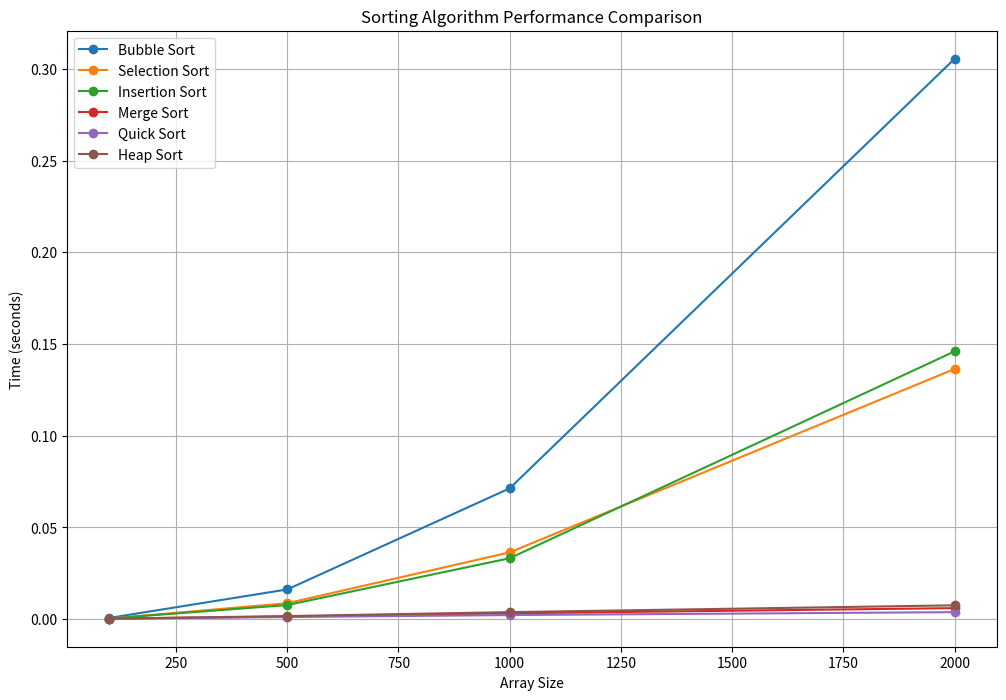
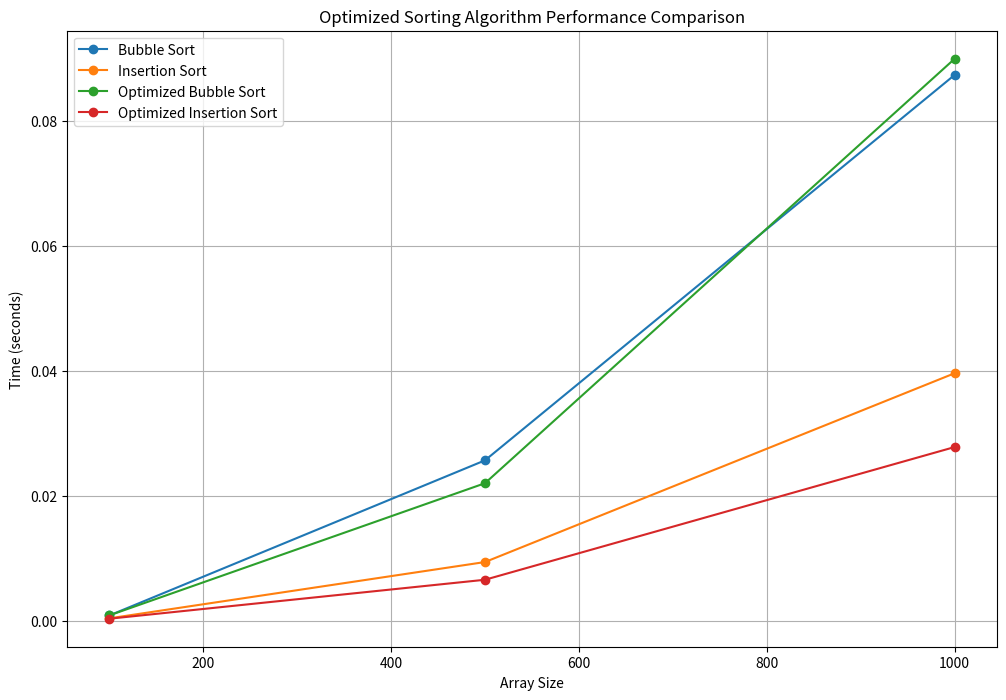
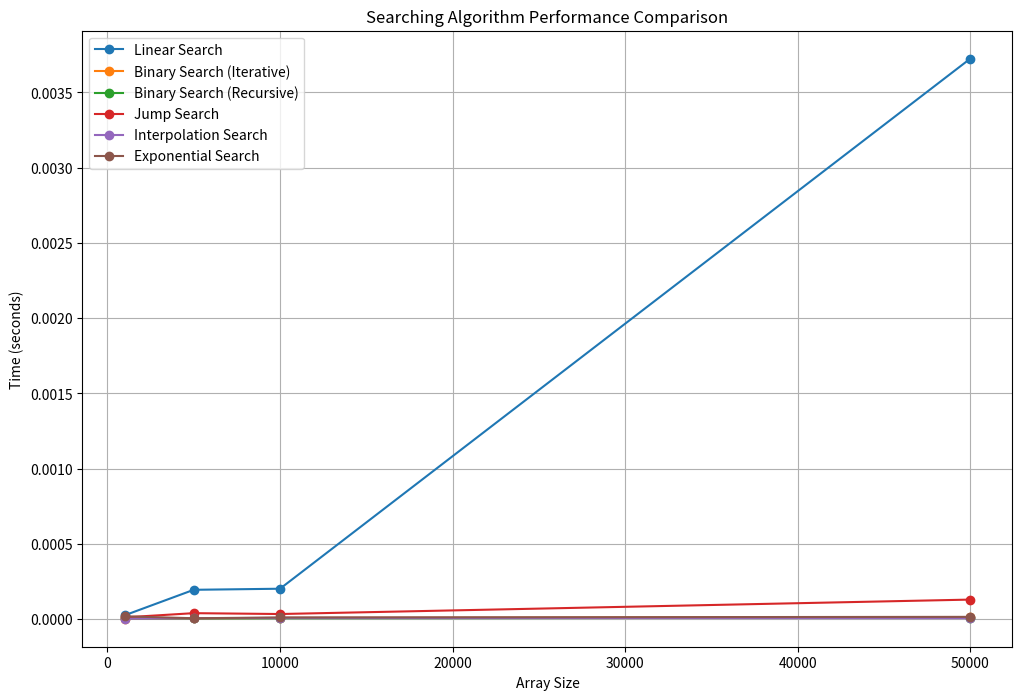

Write the Python code that produced these figures, in order. (Note: this script raises an exception after producing the figures.)
# 1. Sorting Algorithms
print("1. Sorting Algorithms")
print("-" * 25)

import time
import random
import matplotlib.pyplot as plt

# Bubble Sort
def bubble_sort(arr):
    """Bubble sort algorithm - O(n²) time complexity."""
    n = len(arr)
    for i in range(n):
        for j in range(0, n - i - 1):
            if arr[j] > arr[j + 1]:
                arr[j], arr[j + 1] = arr[j + 1], arr[j]
    return arr

# Selection Sort
def selection_sort(arr):
    """Selection sort algorithm - O(n²) time complexity."""
    n = len(arr)
    for i in range(n):
        min_idx = i
        for j in range(i + 1, n):
            if arr[j] < arr[min_idx]:
                min_idx = j
        arr[i], arr[min_idx] = arr[min_idx], arr[i]
    return arr

# Insertion Sort
def insertion_sort(arr):
    """Insertion sort algorithm - O(n²) time complexity."""
    for i in range(1, len(arr)):
        key = arr[i]
        j = i - 1
        while j >= 0 and arr[j] > key:
            arr[j + 1] = arr[j]
            j -= 1
        arr[j + 1] = key
    return arr

# Merge Sort
def merge_sort(arr):
    """Merge sort algorithm - O(n log n) time complexity."""
    if len(arr) <= 1:
        return arr
    
    mid = len(arr) // 2
    left = merge_sort(arr[:mid])
    right = merge_sort(arr[mid:])
    
    return merge(left, right)

def merge(left, right):
    """Helper function for merge sort."""
    result = []
    i = j = 0
    
    while i < len(left) and j < len(right):
        if left[i] <= right[j]:
            result.append(left[i])
            i += 1
        else:
            result.append(right[j])
            j += 1
    
    result.extend(left[i:])
    result.extend(right[j:])
    return result

# Quick Sort
def quick_sort(arr):
    """Quick sort algorithm - O(n log n) average, O(n²) worst case."""
    if len(arr) <= 1:
        return arr
    
    pivot = arr[len(arr) // 2]
    left = [x for x in arr if x < pivot]
    middle = [x for x in arr if x == pivot]
    right = [x for x in arr if x > pivot]
    
    return quick_sort(left) + middle + quick_sort(right)

# Heap Sort
def heap_sort(arr):
    """Heap sort algorithm - O(n log n) time complexity."""
    def heapify(arr, n, i):
        largest = i
        left = 2 * i + 1
        right = 2 * i + 2
        
        if left < n and arr[left] > arr[largest]:
            largest = left
        
        if right < n and arr[right] > arr[largest]:
            largest = right
        
        if largest != i:
            arr[i], arr[largest] = arr[largest], arr[i]
            heapify(arr, n, largest)
    
    n = len(arr)
    
    # Build max heap
    for i in range(n // 2 - 1, -1, -1):
        heapify(arr, n, i)
    
    # Extract elements from heap
    for i in range(n - 1, 0, -1):
        arr[0], arr[i] = arr[i], arr[0]
        heapify(arr, i, 0)
    
    return arr

# Test sorting algorithms
print("Testing sorting algorithms:")
test_array = [64, 34, 25, 12, 22, 11, 90]
print(f"Original array: {test_array}")

# Test each algorithm
algorithms = {
    "Bubble Sort": bubble_sort,
    "Selection Sort": selection_sort,
    "Insertion Sort": insertion_sort,
    "Merge Sort": merge_sort,
    "Quick Sort": quick_sort,
    "Heap Sort": heap_sort
}

for name, algorithm in algorithms.items():
    test_copy = test_array.copy()
    sorted_array = algorithm(test_copy)
    print(f"{name}: {sorted_array}")

# Performance comparison
print("\nPerformance comparison:")
sizes = [100, 500, 1000, 2000]
results = {}

for size in sizes:
    print(f"\nTesting with array size: {size}")
    test_data = [random.randint(1, 1000) for _ in range(size)]
    
    for name, algorithm in algorithms.items():
        test_copy = test_data.copy()
        start_time = time.time()
        algorithm(test_copy)
        end_time = time.time()
        
        if name not in results:
            results[name] = []
        results[name].append(end_time - start_time)
        
        print(f"{name}: {end_time - start_time:.4f} seconds")

# Visualize performance
print("\nPerformance visualization:")
plt.figure(figsize=(12, 8))

for name, times in results.items():
    plt.plot(sizes, times, marker='o', label=name)

plt.xlabel('Array Size')
plt.ylabel('Time (seconds)')
plt.title('Sorting Algorithm Performance Comparison')
plt.legend()
plt.grid(True)
plt.show()

# Algorithm complexity analysis
print("\nAlgorithm complexity analysis:")
complexities = {
    "Bubble Sort": "O(n²)",
    "Selection Sort": "O(n²)",
    "Insertion Sort": "O(n²)",
    "Merge Sort": "O(n log n)",
    "Quick Sort": "O(n log n) average, O(n²) worst",
    "Heap Sort": "O(n log n)"
}

for name, complexity in complexities.items():
    print(f"{name}: {complexity}")

# Space complexity analysis
print("\nSpace complexity analysis:")
space_complexities = {
    "Bubble Sort": "O(1)",
    "Selection Sort": "O(1)",
    "Insertion Sort": "O(1)",
    "Merge Sort": "O(n)",
    "Quick Sort": "O(log n) average, O(n) worst",
    "Heap Sort": "O(1)"
}

for name, space_complexity in space_complexities.items():
    print(f"{name}: {space_complexity}")

# Stability analysis
print("\nStability analysis:")
stability = {
    "Bubble Sort": "Stable",
    "Selection Sort": "Unstable",
    "Insertion Sort": "Stable",
    "Merge Sort": "Stable",
    "Quick Sort": "Unstable",
    "Heap Sort": "Unstable"
}

for name, stability_status in stability.items():
    print(f"{name}: {stability_status}")

# Best use cases
print("\nBest use cases:")
use_cases = {
    "Bubble Sort": "Educational purposes, small datasets",
    "Selection Sort": "Small datasets, memory-constrained environments",
    "Insertion Sort": "Small datasets, nearly sorted data",
    "Merge Sort": "Large datasets, stable sorting required",
    "Quick Sort": "General-purpose sorting, average case performance",
    "Heap Sort": "Memory-constrained environments, guaranteed O(n log n)"
}

for name, use_case in use_cases.items():
    print(f"{name}: {use_case}")

# Optimized versions
print("\nOptimized versions:")

# Optimized bubble sort (early termination)
def optimized_bubble_sort(arr):
    """Optimized bubble sort with early termination."""
    n = len(arr)
    for i in range(n):
        swapped = False
        for j in range(0, n - i - 1):
            if arr[j] > arr[j + 1]:
                arr[j], arr[j + 1] = arr[j + 1], arr[j]
                swapped = True
        if not swapped:
            break
    return arr

# Optimized insertion sort (binary search)
def optimized_insertion_sort(arr):
    """Optimized insertion sort with binary search."""
    for i in range(1, len(arr)):
        key = arr[i]
        left, right = 0, i - 1
        
        # Binary search for insertion point
        while left <= right:
            mid = (left + right) // 2
            if arr[mid] < key:
                left = mid + 1
            else:
                right = mid - 1
        
        # Shift elements
        for j in range(i, left, -1):
            arr[j] = arr[j - 1]
        arr[left] = key
    
    return arr

# Test optimized versions
print("Testing optimized versions:")
test_array = [64, 34, 25, 12, 22, 11, 90]
print(f"Original array: {test_array}")

optimized_algorithms = {
    "Optimized Bubble Sort": optimized_bubble_sort,
    "Optimized Insertion Sort": optimized_insertion_sort
}

for name, algorithm in optimized_algorithms.items():
    test_copy = test_array.copy()
    sorted_array = algorithm(test_copy)
    print(f"{name}: {sorted_array}")

# Performance comparison with optimized versions
print("\nPerformance comparison with optimized versions:")
sizes = [100, 500, 1000]
optimized_results = {}

for size in sizes:
    print(f"\nTesting with array size: {size}")
    test_data = [random.randint(1, 1000) for _ in range(size)]
    
    # Test original algorithms
    for name in ["Bubble Sort", "Insertion Sort"]:
        test_copy = test_data.copy()
        start_time = time.time()
        if name == "Bubble Sort":
            bubble_sort(test_copy)
        else:
            insertion_sort(test_copy)
        end_time = time.time()
        
        if name not in optimized_results:
            optimized_results[name] = []
        optimized_results[name].append(end_time - start_time)
        
        print(f"{name}: {end_time - start_time:.4f} seconds")
    
    # Test optimized algorithms
    for name in ["Optimized Bubble Sort", "Optimized Insertion Sort"]:
        test_copy = test_data.copy()
        start_time = time.time()
        if name == "Optimized Bubble Sort":
            optimized_bubble_sort(test_copy)
        else:
            optimized_insertion_sort(test_copy)
        end_time = time.time()
        
        if name not in optimized_results:
            optimized_results[name] = []
        optimized_results[name].append(end_time - start_time)
        
        print(f"{name}: {end_time - start_time:.4f} seconds")

# Visualize optimized performance
print("\nOptimized performance visualization:")
plt.figure(figsize=(12, 8))

for name, times in optimized_results.items():
    plt.plot(sizes, times, marker='o', label=name)

plt.xlabel('Array Size')
plt.ylabel('Time (seconds)')
plt.title('Optimized Sorting Algorithm Performance Comparison')
plt.legend()
plt.grid(True)
plt.show()

# Sorting algorithm selection guide
print("\nSorting algorithm selection guide:")
print("1. For small datasets (< 50 elements): Use Insertion Sort")
print("2. For medium datasets (50-1000 elements): Use Quick Sort")
print("3. For large datasets (> 1000 elements): Use Merge Sort")
print("4. For memory-constrained environments: Use Heap Sort")
print("5. For educational purposes: Use Bubble Sort")
print("6. For nearly sorted data: Use Insertion Sort")
print("7. For stable sorting requirement: Use Merge Sort")
print("8. For average case performance: Use Quick Sort")

# Common sorting mistakes and how to avoid them
print("\nCommon sorting mistakes and how to avoid them:")
print("1. Not handling edge cases (empty arrays, single elements)")
print("2. Modifying the original array instead of creating a copy")
print("3. Using inefficient algorithms for large datasets")
print("4. Not considering stability requirements")
print("5. Ignoring space complexity constraints")
print("6. Not testing with different data distributions")
print("7. Using unstable algorithms when stability is required")
print("8. Not optimizing for specific use cases")

# Sorting algorithm implementation tips
print("\nSorting algorithm implementation tips:")
print("1. Always test with edge cases (empty, single element, duplicate values)")
print("2. Use appropriate data structures for the algorithm")
print("3. Consider the trade-offs between time and space complexity")
print("4. Implement optimizations when possible")
print("5. Use built-in sorting functions for production code")
print("6. Profile your implementation for performance bottlenecks")
print("7. Document the algorithm's complexity and use cases")
print("8. Consider the data distribution when choosing algorithms")


# 2. Searching Algorithms
print("2. Searching Algorithms")
print("-" * 25)

import time
import random

# Linear Search
def linear_search(arr, target):
    """Linear search algorithm - O(n) time complexity."""
    for i, element in enumerate(arr):
        if element == target:
            return i
    return -1

# Binary Search (Iterative)
def binary_search_iterative(arr, target):
    """Binary search algorithm (iterative) - O(log n) time complexity."""
    left, right = 0, len(arr) - 1
    
    while left <= right:
        mid = (left + right) // 2
        if arr[mid] == target:
            return mid
        elif arr[mid] < target:
            left = mid + 1
        else:
            right = mid - 1
    
    return -1

# Binary Search (Recursive)
def binary_search_recursive(arr, target, left=0, right=None):
    """Binary search algorithm (recursive) - O(log n) time complexity."""
    if right is None:
        right = len(arr) - 1
    
    if left > right:
        return -1
    
    mid = (left + right) // 2
    if arr[mid] == target:
        return mid
    elif arr[mid] < target:
        return binary_search_recursive(arr, target, mid + 1, right)
    else:
        return binary_search_recursive(arr, target, left, mid - 1)

# Jump Search
def jump_search(arr, target):
    """Jump search algorithm - O(√n) time complexity."""
    n = len(arr)
    step = int(n ** 0.5)
    prev = 0
    
    while arr[min(step, n) - 1] < target:
        prev = step
        step += int(n ** 0.5)
        if prev >= n:
            return -1
    
    for i in range(prev, min(step, n)):
        if arr[i] == target:
            return i
    
    return -1

# Interpolation Search
def interpolation_search(arr, target):
    """Interpolation search algorithm - O(log log n) average case."""
    left, right = 0, len(arr) - 1
    
    while left <= right and arr[left] <= target <= arr[right]:
        if left == right:
            if arr[left] == target:
                return left
            return -1
        
        pos = left + int(((target - arr[left]) * (right - left)) / (arr[right] - arr[left]))
        
        if arr[pos] == target:
            return pos
        elif arr[pos] < target:
            left = pos + 1
        else:
            right = pos - 1
    
    return -1

# Exponential Search
def exponential_search(arr, target):
    """Exponential search algorithm - O(log n) time complexity."""
    if arr[0] == target:
        return 0
    
    i = 1
    while i < len(arr) and arr[i] <= target:
        i *= 2
    
    return binary_search_recursive(arr, target, i // 2, min(i, len(arr) - 1))

# Test searching algorithms
print("Testing searching algorithms:")
test_array = [1, 3, 5, 7, 9, 11, 13, 15, 17, 19]
target = 7
print(f"Array: {test_array}")
print(f"Target: {target}")

# Test each algorithm
search_algorithms = {
    "Linear Search": linear_search,
    "Binary Search (Iterative)": binary_search_iterative,
    "Binary Search (Recursive)": binary_search_recursive,
    "Jump Search": jump_search,
    "Interpolation Search": interpolation_search,
    "Exponential Search": exponential_search
}

for name, algorithm in search_algorithms.items():
    result = algorithm(test_array, target)
    print(f"{name}: {result}")

# Performance comparison
print("\nPerformance comparison:")
sizes = [1000, 5000, 10000, 50000]
search_results = {}

for size in sizes:
    print(f"\nTesting with array size: {size}")
    test_data = sorted([random.randint(1, size * 10) for _ in range(size)])
    target = random.choice(test_data)
    
    for name, algorithm in search_algorithms.items():
        start_time = time.time()
        result = algorithm(test_data, target)
        end_time = time.time()
        
        if name not in search_results:
            search_results[name] = []
        search_results[name].append(end_time - start_time)
        
        print(f"{name}: {end_time - start_time:.6f} seconds")

# Visualize search performance
print("\nSearch performance visualization:")
plt.figure(figsize=(12, 8))

for name, times in search_results.items():
    plt.plot(sizes, times, marker='o', label=name)

plt.xlabel('Array Size')
plt.ylabel('Time (seconds)')
plt.title('Searching Algorithm Performance Comparison')
plt.legend()
plt.grid(True)
plt.show()

# Algorithm complexity analysis
print("\nSearch algorithm complexity analysis:")
search_complexities = {
    "Linear Search": "O(n)",
    "Binary Search (Iterative)": "O(log n)",
    "Binary Search (Recursive)": "O(log n)",
    "Jump Search": "O(√n)",
    "Interpolation Search": "O(log log n) average, O(n) worst",
    "Exponential Search": "O(log n)"
}

for name, complexity in search_complexities.items():
    print(f"{name}: {complexity}")

# Space complexity analysis
print("\nSearch space complexity analysis:")
search_space_complexities = {
    "Linear Search": "O(1)",
    "Binary Search (Iterative)": "O(1)",
    "Binary Search (Recursive)": "O(log n)",
    "Jump Search": "O(1)",
    "Interpolation Search": "O(1)",
    "Exponential Search": "O(log n)"
}

for name, space_complexity in search_space_complexities.items():
    print(f"{name}: {space_complexity}")

# Best use cases
print("\nSearch algorithm best use cases:")
search_use_cases = {
    "Linear Search": "Unsorted arrays, small datasets",
    "Binary Search (Iterative)": "Sorted arrays, general purpose",
    "Binary Search (Recursive)": "Sorted arrays, educational purposes",
    "Jump Search": "Sorted arrays, memory-constrained environments",
    "Interpolation Search": "Sorted arrays with uniform distribution",
    "Exponential Search": "Sorted arrays, unbounded search spaces"
}

for name, use_case in search_use_cases.items():
    print(f"{name}: {use_case}")

# Search algorithm selection guide
print("\nSearch algorithm selection guide:")
print("1. For unsorted arrays: Use Linear Search")
print("2. For sorted arrays: Use Binary Search")
print("3. For memory-constrained environments: Use Jump Search")
print("4. For uniformly distributed data: Use Interpolation Search")
print("5. For unbounded search spaces: Use Exponential Search")
print("6. For educational purposes: Use Recursive Binary Search")
print("7. For production code: Use Iterative Binary Search")
print("8. For small datasets: Use Linear Search")

# Common search mistakes and how to avoid them
print("\nCommon search mistakes and how to avoid them:")
print("1. Not handling edge cases (empty arrays, single elements)")
print("2. Using binary search on unsorted arrays")
print("3. Not considering the data distribution")
print("4. Ignoring space complexity constraints")
print("5. Not testing with different target values")
print("6. Using inefficient algorithms for large datasets")
print("7. Not handling duplicate values correctly")
print("8. Not optimizing for specific use cases")

# Search algorithm implementation tips
print("\nSearch algorithm implementation tips:")
print("1. Always test with edge cases (empty, single element, not found)")
print("2. Use appropriate algorithms for sorted vs unsorted data")
print("3. Consider the trade-offs between time and space complexity")
print("4. Implement optimizations when possible")
print("5. Use built-in search functions for production code")
print("6. Profile your implementation for performance bottlenecks")
print("7. Document the algorithm's complexity and use cases")
print("8. Consider the data distribution when choosing algorithms")

# Advanced search techniques
print("\nAdvanced search techniques:")

# Ternary Search
def ternary_search(arr, target):
    """Ternary search algorithm - O(log₃ n) time complexity."""
    left, right = 0, len(arr) - 1
    
    while left <= right:
        mid1 = left + (right - left) // 3
        mid2 = right - (right - left) // 3
        
        if arr[mid1] == target:
            return mid1
        if arr[mid2] == target:
            return mid2
        
        if target < arr[mid1]:
            right = mid1 - 1
        elif target > arr[mid2]:
            left = mid2 + 1
        else:
            left = mid1 + 1
            right = mid2 - 1
    
    return -1

# Test ternary search
print("Testing ternary search:")
test_array = [1, 3, 5, 7, 9, 11, 13, 15, 17, 19]
target = 7
result = ternary_search(test_array, target)
print(f"Ternary search result: {result}")

# Fibonacci Search
def fibonacci_search(arr, target):
    """Fibonacci search algorithm - O(log n) time complexity."""
    def fibonacci_numbers(n):
        fib = [0, 1]
        while fib[-1] < n:
            fib.append(fib[-1] + fib[-2])
        return fib
    
    n = len(arr)
    fib = fibonacci_numbers(n)
    
    offset = -1
    m = len(fib) - 1
    
    while m > 1:
        i = min(offset + fib[m - 2], n - 1)
        
        if arr[i] < target:
            m -= 1
            offset = i
        elif arr[i] > target:
            m -= 2
        else:
            return i
    
    if m == 1 and arr[offset + 1] == target:
        return offset + 1
    
    return -1

# Test fibonacci search
print("Testing fibonacci search:")
result = fibonacci_search(test_array, target)
print(f"Fibonacci search result: {result}")

# Search algorithm optimization
print("\nSearch algorithm optimization:")

# Optimized binary search with early termination
def optimized_binary_search(arr, target):
    """Optimized binary search with early termination."""
    left, right = 0, len(arr) - 1
    
    while left <= right:
        mid = (left + right) // 2
        if arr[mid] == target:
            return mid
        elif arr[mid] < target:
            left = mid + 1
        else:
            right = mid - 1
    
    return -1

# Optimized linear search with sentinel
def optimized_linear_search(arr, target):
    """Optimized linear search with sentinel."""
    n = len(arr)
    if n == 0:
        return -1
    
    last = arr[n - 1]
    arr[n - 1] = target
    
    i = 0
    while arr[i] != target:
        i += 1
    
    arr[n - 1] = last
    
    if i < n - 1 or arr[n - 1] == target:
        return i
    
    return -1

# Test optimized search algorithms
print("Testing optimized search algorithms:")
test_array = [1, 3, 5, 7, 9, 11, 13, 15, 17, 19]
target = 7

optimized_result = optimized_binary_search(test_array, target)
print(f"Optimized binary search result: {optimized_result}")

optimized_result = optimized_linear_search(test_array, target)
print(f"Optimized linear search result: {optimized_result}")

# Search algorithm performance tips
print("\nSearch algorithm performance tips:")
print("1. Use binary search for sorted arrays")
print("2. Use linear search for unsorted arrays")
print("3. Consider the data distribution")
print("4. Use appropriate data structures")
print("5. Implement early termination when possible")
print("6. Use sentinel values for optimization")
print("7. Consider cache-friendly algorithms")
print("8. Profile your implementation for bottlenecks")

# Search algorithm debugging
print("\nSearch algorithm debugging:")
print("1. Add debug prints to track algorithm execution")
print("2. Test with edge cases (empty, single element, not found)")
print("3. Verify the algorithm's correctness")
print("4. Check for off-by-one errors")
print("5. Validate input data")
print("6. Use assertions for preconditions")
print("7. Test with different data distributions")
print("8. Monitor memory usage and performance")


# 3. Graph Algorithms
print("3. Graph Algorithms")
print("-" * 20)

from collections import defaultdict, deque
import heapq

# Graph representation using adjacency list
class Graph:
    def __init__(self):
        self.graph = defaultdict(list)
    
    def add_edge(self, u, v, weight=1):
        self.graph[u].append((v, weight))
        self.graph[v].append((u, weight))  # For undirected graph
    
    def add_directed_edge(self, u, v, weight=1):
        self.graph[u].append((v, weight))
    
    def get_neighbors(self, vertex):
        return self.graph[vertex]
    
    def get_vertices(self):
        return list(self.graph.keys())
    
    def get_edges(self):
        edges = []
        for u in self.graph:
            for v, weight in self.graph[u]:
                edges.append((u, v, weight))
        return edges

# Breadth-First Search (BFS)
def bfs(graph, start):
    """BFS algorithm - O(V + E) time complexity."""
    visited = set()
    queue = deque([start])
    visited.add(start)
    result = []
    
    while queue:
        vertex = queue.popleft()
        result.append(vertex)
        
        for neighbor, _ in graph.get_neighbors(vertex):
            if neighbor not in visited:
                visited.add(neighbor)
                queue.append(neighbor)
    
    return result

# Depth-First Search (DFS)
def dfs(graph, start, visited=None):
    """DFS algorithm - O(V + E) time complexity."""
    if visited is None:
        visited = set()
    
    visited.add(start)
    result = [start]
    
    for neighbor, _ in graph.get_neighbors(start):
        if neighbor not in visited:
            result.extend(dfs(graph, neighbor, visited))
    
    return result

# Dijkstra's Algorithm
def dijkstra(graph, start):
    """Dijkstra's algorithm for shortest path - O((V + E) log V) time complexity."""
    distances = {vertex: float('infinity') for vertex in graph.get_vertices()}
    distances[start] = 0
    previous = {vertex: None for vertex in graph.get_vertices()}
    
    pq = [(0, start)]
    visited = set()
    
    while pq:
        current_distance, current_vertex = heapq.heappop(pq)
        
        if current_vertex in visited:
            continue
        
        visited.add(current_vertex)
        
        for neighbor, weight in graph.get_neighbors(current_vertex):
            distance = current_distance + weight
            
            if distance < distances[neighbor]:
                distances[neighbor] = distance
                previous[neighbor] = current_vertex
                heapq.heappush(pq, (distance, neighbor))
    
    return distances, previous

# Bellman-Ford Algorithm
def bellman_ford(graph, start):
    """Bellman-Ford algorithm for shortest path - O(VE) time complexity."""
    distances = {vertex: float('infinity') for vertex in graph.get_vertices()}
    distances[start] = 0
    previous = {vertex: None for vertex in graph.get_vertices()}
    
    # Relax edges V-1 times
    for _ in range(len(graph.get_vertices()) - 1):
        for u in graph.get_vertices():
            for v, weight in graph.get_neighbors(u):
                if distances[u] + weight < distances[v]:
                    distances[v] = distances[u] + weight
                    previous[v] = u
    
    # Check for negative cycles
    for u in graph.get_vertices():
        for v, weight in graph.get_neighbors(u):
            if distances[u] + weight < distances[v]:
                return None, None  # Negative cycle detected
    
    return distances, previous

# Floyd-Warshall Algorithm
def floyd_warshall(graph):
    """Floyd-Warshall algorithm for all-pairs shortest path - O(V³) time complexity."""
    vertices = graph.get_vertices()
    n = len(vertices)
    
    # Initialize distance matrix
    dist = [[float('infinity')] * n for _ in range(n)]
    for i in range(n):
        dist[i][i] = 0
    
    # Fill with edge weights
    for u in vertices:
        for v, weight in graph.get_neighbors(u):
            u_idx = vertices.index(u)
            v_idx = vertices.index(v)
            dist[u_idx][v_idx] = weight
    
    # Floyd-Warshall algorithm
    for k in range(n):
        for i in range(n):
            for j in range(n):
                if dist[i][k] + dist[k][j] < dist[i][j]:
                    dist[i][j] = dist[i][k] + dist[k][j]
    
    return dist

# Topological Sort
def topological_sort(graph):
    """Topological sort using DFS - O(V + E) time complexity."""
    visited = set()
    stack = []
    
    def dfs_visit(vertex):
        visited.add(vertex)
        for neighbor, _ in graph.get_neighbors(vertex):
            if neighbor not in visited:
                dfs_visit(neighbor)
        stack.append(vertex)
    
    for vertex in graph.get_vertices():
        if vertex not in visited:
            dfs_visit(vertex)
    
    return stack[::-1]

# Minimum Spanning Tree - Kruskal's Algorithm
def kruskal_mst(graph):
    """Kruskal's algorithm for MST - O(E log E) time complexity."""
    def find(parent, i):
        if parent[i] != i:
            parent[i] = find(parent, parent[i])
        return parent[i]
    
    def union(parent, rank, x, y):
        xroot = find(parent, x)
        yroot = find(parent, y)
        
        if rank[xroot] < rank[yroot]:
            parent[xroot] = yroot
        elif rank[xroot] > rank[yroot]:
            parent[yroot] = xroot
        else:
            parent[yroot] = xroot
            rank[xroot] += 1
    
    vertices = graph.get_vertices()
    edges = graph.get_edges()
    edges.sort(key=lambda x: x[2])  # Sort by weight
    
    parent = {v: v for v in vertices}
    rank = {v: 0 for v in vertices}
    mst = []
    
    for u, v, weight in edges:
        u_idx = vertices.index(u)
        v_idx = vertices.index(v)
        
        if find(parent, u_idx) != find(parent, v_idx):
            mst.append((u, v, weight))
            union(parent, rank, u_idx, v_idx)
    
    return mst

# Minimum Spanning Tree - Prim's Algorithm
def prim_mst(graph, start):
    """Prim's algorithm for MST - O((V + E) log V) time complexity."""
    mst = []
    visited = {start}
    vertices = graph.get_vertices()
    
    while len(visited) < len(vertices):
        min_edge = None
        min_weight = float('infinity')
        
        for u in visited:
            for v, weight in graph.get_neighbors(u):
                if v not in visited and weight < min_weight:
                    min_weight = weight
                    min_edge = (u, v, weight)
        
        if min_edge:
            u, v, weight = min_edge
            mst.append((u, v, weight))
            visited.add(v)
    
    return mst

# Test graph algorithms
print("Testing graph algorithms:")
g = Graph()

# Add edges
g.add_edge('A', 'B', 4)
g.add_edge('A', 'C', 2)
g.add_edge('B', 'C', 1)
g.add_edge('B', 'D', 5)
g.add_edge('C', 'D', 8)
g.add_edge('C', 'E', 10)
g.add_edge('D', 'E', 2)

print(f"Graph vertices: {g.get_vertices()}")
print(f"Graph edges: {g.get_edges()}")

# Test BFS
print(f"\nBFS from A: {bfs(g, 'A')}")

# Test DFS
print(f"DFS from A: {dfs(g, 'A')}")

# Test Dijkstra's algorithm
distances, previous = dijkstra(g, 'A')
print(f"\nDijkstra distances from A: {distances}")
print(f"Dijkstra previous: {previous}")

# Test Bellman-Ford algorithm
distances_bf, previous_bf = bellman_ford(g, 'A')
print(f"Bellman-Ford distances from A: {distances_bf}")
print(f"Bellman-Ford previous: {previous_bf}")

# Test Floyd-Warshall algorithm
dist_matrix = floyd_warshall(g)
print(f"\nFloyd-Warshall distance matrix:")
vertices = g.get_vertices()
for i, u in enumerate(vertices):
    for j, v in enumerate(vertices):
        if dist_matrix[i][j] != float('infinity'):
            print(f"Distance from {u} to {v}: {dist_matrix[i][j]}")

# Test Kruskal's MST
mst_kruskal = kruskal_mst(g)
print(f"\nKruskal's MST: {mst_kruskal}")

# Test Prim's MST
mst_prim = prim_mst(g, 'A')
print(f"Prim's MST: {mst_prim}")

# Test topological sort (create directed graph)
print(f"\nTesting topological sort:")
dg = Graph()
dg.add_directed_edge('A', 'B')
dg.add_directed_edge('A', 'C')
dg.add_directed_edge('B', 'D')
dg.add_directed_edge('C', 'D')
dg.add_directed_edge('D', 'E')

topo_order = topological_sort(dg)
print(f"Topological order: {topo_order}")

# Graph algorithm complexity analysis
print(f"\nGraph algorithm complexity analysis:")
graph_complexities = {
    "BFS": "O(V + E)",
    "DFS": "O(V + E)",
    "Dijkstra": "O((V + E) log V)",
    "Bellman-Ford": "O(VE)",
    "Floyd-Warshall": "O(V³)",
    "Topological Sort": "O(V + E)",
    "Kruskal's MST": "O(E log E)",
    "Prim's MST": "O((V + E) log V)"
}

for name, complexity in graph_complexities.items():
    print(f"{name}: {complexity}")

# Graph algorithm use cases
print(f"\nGraph algorithm use cases:")
graph_use_cases = {
    "BFS": "Shortest path in unweighted graphs, level-order traversal",
    "DFS": "Path finding, cycle detection, topological sort",
    "Dijkstra": "Shortest path in weighted graphs with non-negative weights",
    "Bellman-Ford": "Shortest path in weighted graphs with negative weights",
    "Floyd-Warshall": "All-pairs shortest path, transitive closure",
    "Topological Sort": "Task scheduling, dependency resolution",
    "Kruskal's MST": "Minimum spanning tree, network design",
    "Prim's MST": "Minimum spanning tree, network design"
}

for name, use_case in graph_use_cases.items():
    print(f"{name}: {use_case}")

# Graph algorithm selection guide
print(f"\nGraph algorithm selection guide:")
print("1. For unweighted graphs: Use BFS")
print("2. For weighted graphs with non-negative weights: Use Dijkstra")
print("3. For weighted graphs with negative weights: Use Bellman-Ford")
print("4. For all-pairs shortest path: Use Floyd-Warshall")
print("5. For cycle detection: Use DFS")
print("6. For topological ordering: Use Topological Sort")
print("7. For minimum spanning tree: Use Kruskal or Prim")
print("8. For path finding: Use BFS or DFS")

# Common graph algorithm mistakes
print(f"\nCommon graph algorithm mistakes:")
print("1. Not handling disconnected graphs")
print("2. Not considering edge cases (empty graphs, single vertex)")
print("3. Using wrong algorithm for the problem type")
print("4. Not handling negative weights correctly")
print("5. Not considering space complexity")
print("6. Not testing with different graph structures")
print("7. Not handling cycles correctly")
print("8. Not optimizing for specific use cases")

# Graph algorithm implementation tips
print(f"\nGraph algorithm implementation tips:")
print("1. Choose appropriate graph representation")
print("2. Handle edge cases properly")
print("3. Use appropriate data structures")
print("4. Consider the trade-offs between algorithms")
print("5. Implement optimizations when possible")
print("6. Test with different graph structures")
print("7. Profile your implementation for performance")
print("8. Document the algorithm's complexity and use cases")

# Advanced graph algorithms
print(f"\nAdvanced graph algorithms:")

# Strongly Connected Components (Kosaraju's Algorithm)
def kosaraju_scc(graph):
    """Kosaraju's algorithm for strongly connected components."""
    def dfs_visit(vertex, visited, stack):
        visited.add(vertex)
        for neighbor, _ in graph.get_neighbors(vertex):
            if neighbor not in visited:
                dfs_visit(neighbor, visited, stack)
        stack.append(vertex)
    
    def get_transpose():
        transpose = Graph()
        for u in graph.get_vertices():
            for v, weight in graph.get_neighbors(u):
                transpose.add_directed_edge(v, u, weight)
        return transpose
    
    # First pass: fill stack
    visited = set()
    stack = []
    for vertex in graph.get_vertices():
        if vertex not in visited:
            dfs_visit(vertex, visited, stack)
    
    # Second pass: process transpose
    transpose = get_transpose()
    visited = set()
    sccs = []
    
    while stack:
        vertex = stack.pop()
        if vertex not in visited:
            scc = []
            dfs_visit(vertex, visited, scc)
            sccs.append(scc)
    
    return sccs

# Test Kosaraju's algorithm
print("Testing Kosaraju's algorithm:")
scc_graph = Graph()
scc_graph.add_directed_edge('A', 'B')
scc_graph.add_directed_edge('B', 'C')
scc_graph.add_directed_edge('C', 'A')
scc_graph.add_directed_edge('D', 'E')
scc_graph.add_directed_edge('E', 'D')

sccs = kosaraju_scc(scc_graph)
print(f"Strongly Connected Components: {sccs}")

# Articulation Points (Tarjan's Algorithm)
def tarjan_articulation_points(graph):
    """Tarjan's algorithm for finding articulation points."""
    def dfs_visit(vertex, parent, visited, disc, low, ap, time):
        children = 0
        visited.add(vertex)
        disc[vertex] = low[vertex] = time[0]
        time[0] += 1
        
        for neighbor, _ in graph.get_neighbors(vertex):
            if neighbor not in visited:
                children += 1
                dfs_visit(neighbor, vertex, visited, disc, low, ap, time)
                low[vertex] = min(low[vertex], low[neighbor])
                
                if parent is None and children > 1:
                    ap.add(vertex)
                if parent is not None and low[neighbor] >= disc[vertex]:
                    ap.add(vertex)
            elif neighbor != parent:
                low[vertex] = min(low[vertex], disc[neighbor])
    
    visited = set()
    disc = {}
    low = {}
    ap = set()
    time = [0]
    
    for vertex in graph.get_vertices():
        if vertex not in visited:
            dfs_visit(vertex, None, visited, disc, low, ap, time)
    
    return ap

# Test Tarjan's algorithm
print("Testing Tarjan's algorithm:")
ap_graph = Graph()
ap_graph.add_edge('A', 'B')
ap_graph.add_edge('B', 'C')
ap_graph.add_edge('C', 'D')
ap_graph.add_edge('D', 'E')
ap_graph.add_edge('E', 'F')
ap_graph.add_edge('F', 'G')
ap_graph.add_edge('G', 'H')
ap_graph.add_edge('H', 'I')
ap_graph.add_edge('I', 'J')
ap_graph.add_edge('J', 'K')
ap_graph.add_edge('K', 'L')
ap_graph.add_edge('L', 'M')
ap_graph.add_edge('M', 'N')
ap_graph.add_edge('N', 'O')
ap_graph.add_edge('O', 'P')
ap_graph.add_edge('P', 'Q')
ap_graph.add_edge('Q', 'R')
ap_graph.add_edge('R', 'S')
ap_graph.add_edge('S', 'T')
ap_graph.add_edge('T', 'U')
ap_graph.add_edge('U', 'V')
ap_graph.add_edge('V', 'W')
ap_graph.add_edge('W', 'X')
ap_graph.add_edge('X', 'Y')
ap_graph.add_edge('Y', 'Z')

articulation_points = tarjan_articulation_points(ap_graph)
print(f"Articulation Points: {articulation_points}")

# Graph algorithm optimization
print(f"\nGraph algorithm optimization:")
print("1. Use appropriate data structures (heaps, sets, etc.)")
print("2. Implement early termination when possible")
print("3. Use efficient graph representations")
print("4. Consider memory usage and cache efficiency")
print("5. Implement parallel algorithms when possible")
print("6. Use specialized algorithms for specific graph types")
print("7. Profile your implementation for bottlenecks")
print("8. Consider the graph's properties (dense vs sparse)")

# Graph algorithm debugging
print(f"\nGraph algorithm debugging:")
print("1. Add debug prints to track algorithm execution")
print("2. Test with small graphs first")
print("3. Verify the algorithm's correctness")
print("4. Check for off-by-one errors")
print("5. Validate input data")
print("6. Use assertions for preconditions")
print("7. Test with different graph structures")
print("8. Monitor memory usage and performance")


# Sorting Algorithms Implementation
import time
import random

def bubble_sort(arr):
    """Bubble sort implementation - O(n²)"""
    n = len(arr)
    for i in range(n):
        for j in range(0, n - i - 1):
            if arr[j] > arr[j + 1]:
                arr[j], arr[j + 1] = arr[j + 1], arr[j]
    return arr

def selection_sort(arr):
    """Selection sort implementation - O(n²)"""
    n = len(arr)
    for i in range(n):
        min_idx = i
        for j in range(i + 1, n):
            if arr[j] < arr[min_idx]:
                min_idx = j
        arr[i], arr[min_idx] = arr[min_idx], arr[i]
    return arr

def insertion_sort(arr):
    """Insertion sort implementation - O(n²)"""
    for i in range(1, len(arr)):
        key = arr[i]
        j = i - 1
        while j >= 0 and arr[j] > key:
            arr[j + 1] = arr[j]
            j -= 1
        arr[j + 1] = key
    return arr

def merge_sort(arr):
    """Merge sort implementation - O(n log n)"""
    if len(arr) <= 1:
        return arr
    
    mid = len(arr) // 2
    left = merge_sort(arr[:mid])
    right = merge_sort(arr[mid:])
    
    return merge(left, right)

def merge(left, right):
    """Merge two sorted arrays"""
    result = []
    i = j = 0
    
    while i < len(left) and j < len(right):
        if left[i] <= right[j]:
            result.append(left[i])
            i += 1
        else:
            result.append(right[j])
            j += 1
    
    result.extend(left[i:])
    result.extend(right[j:])
    return result

def quick_sort(arr):
    """Quick sort implementation - O(n log n) average"""
    if len(arr) <= 1:
        return arr
    
    pivot = arr[len(arr) // 2]
    left = [x for x in arr if x < pivot]
    middle = [x for x in arr if x == pivot]
    right = [x for x in arr if x > pivot]
    
    return quick_sort(left) + middle + quick_sort(right)

def heap_sort(arr):
    """Heap sort implementation - O(n log n)"""
    def heapify(arr, n, i):
        largest = i
        left = 2 * i + 1
        right = 2 * i + 2
        
        if left < n and arr[left] > arr[largest]:
            largest = left
        
        if right < n and arr[right] > arr[largest]:
            largest = right
        
        if largest != i:
            arr[i], arr[largest] = arr[largest], arr[i]
            heapify(arr, n, largest)
    
    n = len(arr)
    
    # Build max heap
    for i in range(n // 2 - 1, -1, -1):
        heapify(arr, n, i)
    
    # Extract elements from heap
    for i in range(n - 1, 0, -1):
        arr[0], arr[i] = arr[i], arr[0]
        heapify(arr, i, 0)
    
    return arr

# Test sorting algorithms
print("Sorting Algorithms")
print("=" * 30)

# Test data
test_data = [64, 34, 25, 12, 22, 11, 90, 5]
print(f"Original array: {test_data}")

# Test each algorithm
algorithms = {
    "Bubble Sort": bubble_sort,
    "Selection Sort": selection_sort,
    "Insertion Sort": insertion_sort,
    "Merge Sort": merge_sort,
    "Quick Sort": quick_sort,
    "Heap Sort": heap_sort
}

for name, algorithm in algorithms.items():
    test_copy = test_data.copy()
    result = algorithm(test_copy)
    print(f"{name}: {result}")

# Performance comparison
print(f"\nPerformance Comparison")
print("=" * 30)

def time_algorithm(algorithm, data):
    """Time an algorithm on given data"""
    start_time = time.time()
    algorithm(data.copy())
    end_time = time.time()
    return end_time - start_time

# Generate test data
sizes = [100, 500, 1000]
for size in sizes:
    test_data = [random.randint(1, 1000) for _ in range(size)]
    print(f"\nArray size: {size}")
    print("-" * 20)
    
    for name, algorithm in algorithms.items():
        if size <= 1000:  # Skip slow algorithms for large arrays
            elapsed = time_algorithm(algorithm, test_data)
            print(f"{name}: {elapsed:.4f} seconds")

# Searching Algorithms
print(f"\n" + "=" * 50)
print("Searching Algorithms")
print("=" * 50)

def linear_search(arr, target):
    """Linear search - O(n)"""
    for i, value in enumerate(arr):
        if value == target:
            return i
    return -1

def binary_search(arr, target):
    """Binary search - O(log n) - requires sorted array"""
    left, right = 0, len(arr) - 1
    
    while left <= right:
        mid = (left + right) // 2
        if arr[mid] == target:
            return mid
        elif arr[mid] < target:
            left = mid + 1
        else:
            right = mid - 1
    
    return -1

def binary_search_recursive(arr, target, left=0, right=None):
    """Recursive binary search - O(log n)"""
    if right is None:
        right = len(arr) - 1
    
    if left > right:
        return -1
    
    mid = (left + right) // 2
    if arr[mid] == target:
        return mid
    elif arr[mid] < target:
        return binary_search_recursive(arr, target, mid + 1, right)
    else:
        return binary_search_recursive(arr, target, left, mid - 1)

# Test searching algorithms
sorted_data = sorted([64, 34, 25, 12, 22, 11, 90, 5])
target = 25

print(f"Sorted array: {sorted_data}")
print(f"Target: {target}")

# Linear search
linear_result = linear_search(sorted_data, target)
print(f"Linear search result: {linear_result}")

# Binary search
binary_result = binary_search(sorted_data, target)
print(f"Binary search result: {binary_result}")

# Recursive binary search
recursive_result = binary_search_recursive(sorted_data, target)
print(f"Recursive binary search result: {recursive_result}")

# Performance comparison for searching
print(f"\nSearching Performance Comparison")
print("=" * 40)

# Generate large sorted array
large_sorted = sorted([random.randint(1, 100000) for _ in range(10000)])
target = large_sorted[5000]  # Target in the middle

# Time linear search
start_time = time.time()
linear_search(large_sorted, target)
linear_time = time.time() - start_time

# Time binary search
start_time = time.time()
binary_search(large_sorted, target)
binary_time = time.time() - start_time

print(f"Array size: {len(large_sorted)}")
print(f"Linear search time: {linear_time:.6f} seconds")
print(f"Binary search time: {binary_time:.6f} seconds")
print(f"Speedup: {linear_time/binary_time:.2f}x")

# Graph Algorithms
print(f"\n" + "=" * 50)
print("Graph Algorithms")
print("=" * 50)

from collections import defaultdict, deque

class Graph:
    """Graph implementation using adjacency list"""
    
    def __init__(self):
        self.graph = defaultdict(list)
    
    def add_edge(self, u, v):
        """Add an edge to the graph"""
        self.graph[u].append(v)
    
    def bfs(self, start):
        """Breadth-First Search - O(V + E)"""
        visited = set()
        queue = deque([start])
        visited.add(start)
        result = []
        
        while queue:
            vertex = queue.popleft()
            result.append(vertex)
            
            for neighbor in self.graph[vertex]:
                if neighbor not in visited:
                    visited.add(neighbor)
                    queue.append(neighbor)
        
        return result
    
    def dfs(self, start, visited=None):
        """Depth-First Search - O(V + E)"""
        if visited is None:
            visited = set()
        
        visited.add(start)
        result = [start]
        
        for neighbor in self.graph[start]:
            if neighbor not in visited:
                result.extend(self.dfs(neighbor, visited))
        
        return result
    
    def dfs_iterative(self, start):
        """Iterative DFS - O(V + E)"""
        visited = set()
        stack = [start]
        result = []
        
        while stack:
            vertex = stack.pop()
            if vertex not in visited:
                visited.add(vertex)
                result.append(vertex)
                
                # Add neighbors in reverse order to maintain left-to-right traversal
                for neighbor in reversed(self.graph[vertex]):
                    if neighbor not in visited:
                        stack.append(neighbor)
        
        return result

# Test graph algorithms
graph = Graph()
edges = [(0, 1), (0, 2), (1, 2), (2, 0), (2, 3), (3, 3)]

for u, v in edges:
    graph.add_edge(u, v)

print(f"Graph edges: {edges}")
print(f"BFS from vertex 2: {graph.bfs(2)}")
print(f"DFS from vertex 2: {graph.dfs(2)}")
print(f"DFS iterative from vertex 2: {graph.dfs_iterative(2)}")

# Shortest path using BFS
def shortest_path(graph, start, end):
    """Find shortest path between two vertices using BFS"""
    if start == end:
        return [start]
    
    visited = set()
    queue = deque([(start, [start])])
    visited.add(start)
    
    while queue:
        vertex, path = queue.popleft()
        
        for neighbor in graph.graph[vertex]:
            if neighbor == end:
                return path + [neighbor]
            
            if neighbor not in visited:
                visited.add(neighbor)
                queue.append((neighbor, path + [neighbor]))
    
    return None  # No path found

# Test shortest path
path = shortest_path(graph, 0, 3)
print(f"Shortest path from 0 to 3: {path}")

print(f"\nAlgorithms implementation completed!")
